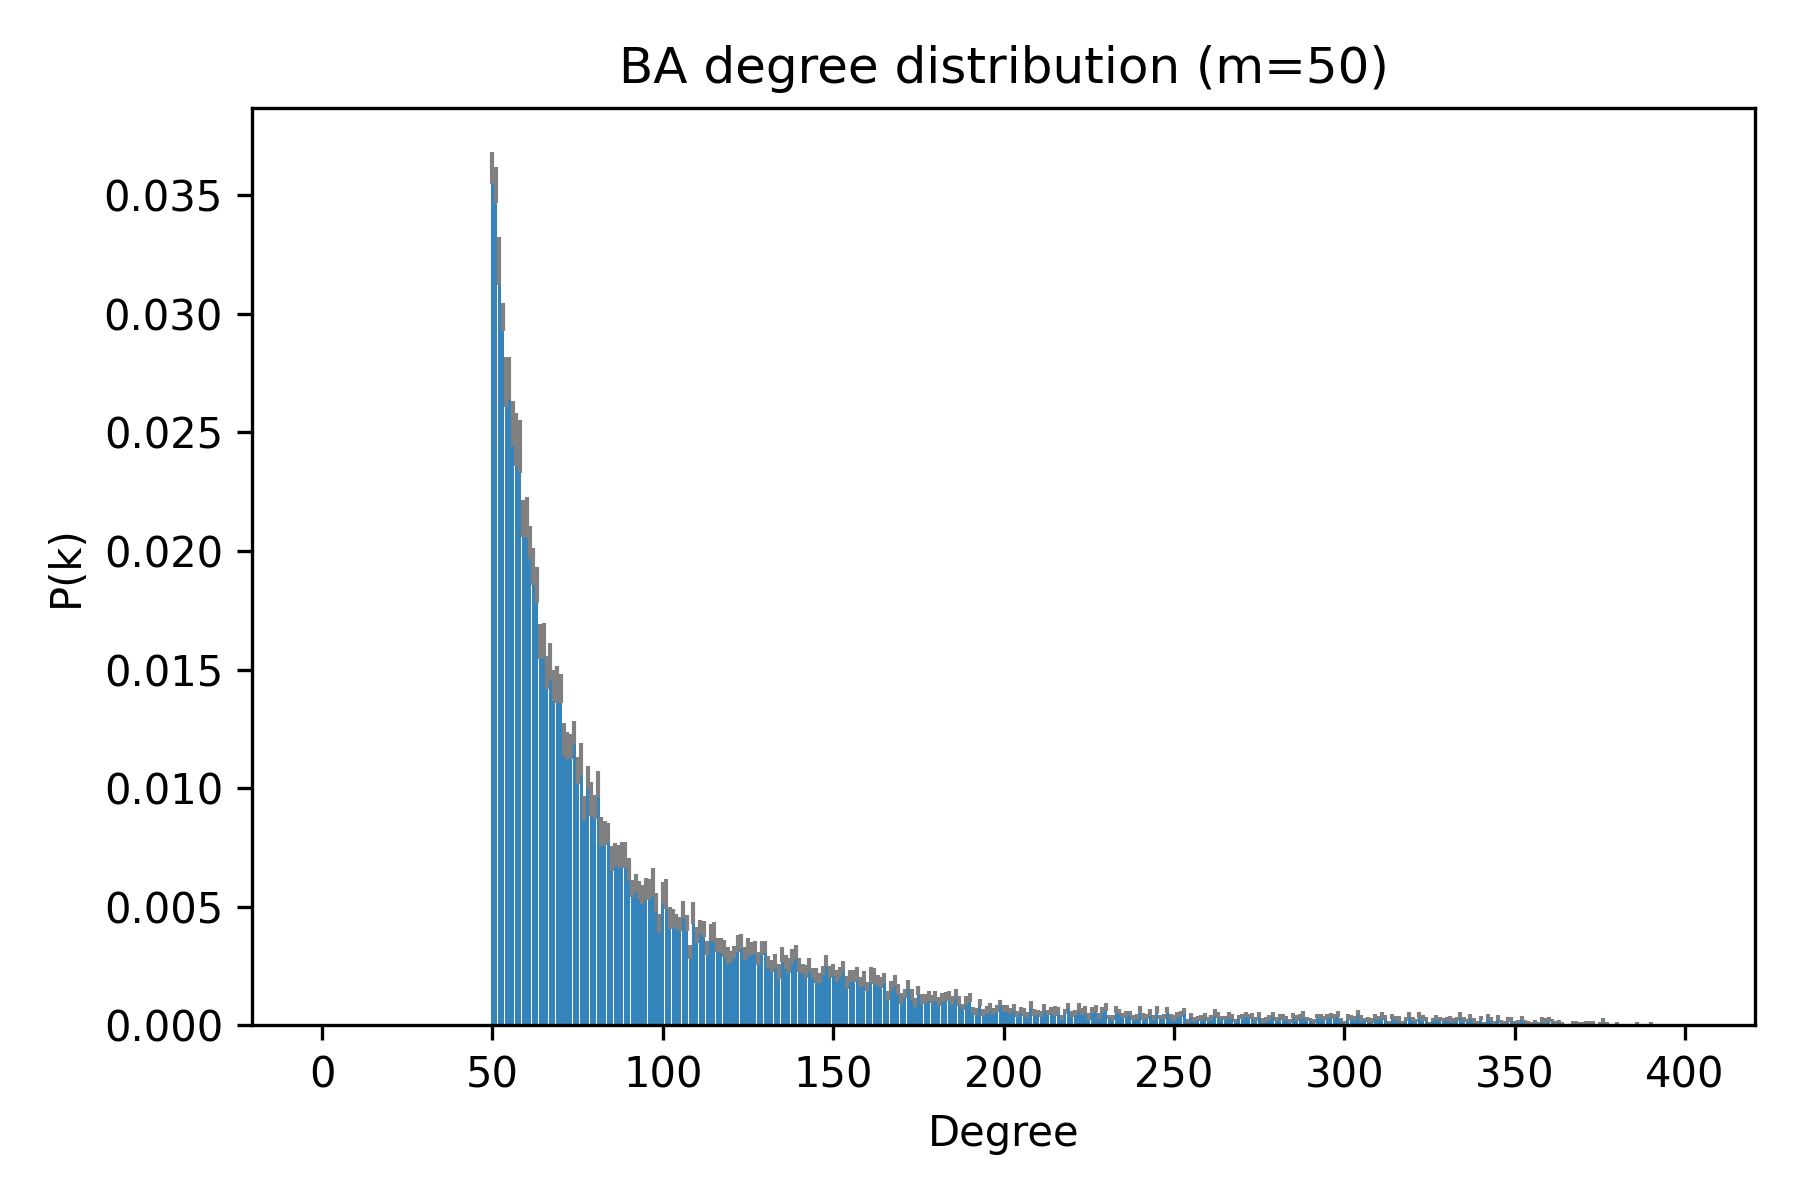

The data file committed next to this chart (first rows):
deg, pk_mean, pk_sem
0, 0.0, 0.0
1, 0.0, 0.0
2, 0.0, 0.0
3, 0.0, 0.0
4, 0.0, 0.0
5, 0.0, 0.0
6, 0.0, 0.0
7, 0.0, 0.0
8, 0.0, 0.0
9, 0.0, 0.0
10, 0.0, 0.0
11, 0.0, 0.0
12, 0.0, 0.0
13, 0.0, 0.0
14, 0.0, 0.0
15, 0.0, 0.0
16, 0.0, 0.0
17, 0.0, 0.0
18, 0.0, 0.0
19, 0.0, 0.0
20, 0.0, 0.0
21, 0.0, 0.0
22, 0.0, 0.0
23, 0.0, 0.0
24, 0.0, 0.0
25, 0.0, 0.0
26, 0.0, 0.0
27, 3.3333333333333335e-05, 3.333333333333333e-05
28, 0.0, 0.0
29, 0.0, 0.0
30, 0.0, 0.0
31, 0.0, 0.0
32, 3.3333333333333335e-05, 3.3333333333333315e-05
33, 0.0, 0.0
34, 0.0, 0.0
35, 0.0, 0.0
36, 0.0, 0.0
37, 0.0, 0.0
38, 0.0, 0.0
39, 0.0, 0.0
40, 0.0, 0.0
41, 0.0, 0.0
42, 0.0, 0.0
43, 0.0, 0.0
44, 0.0, 0.0
45, 0.0, 0.0
46, 0.0, 0.0
47, 3.3333333333333335e-05, 3.3333333333333315e-05
48, 0.0, 0.0
49, 0.0, 0.0
50, 0.03617, 0.0006731
51, 0.03543, 0.0007576
52, 0.03223, 0.0009985
53, 0.02987, 0.0005925
54, 0.02713, 0.001049
55, 0.02727, 0.0009058
56, 0.02537, 0.0009401
57, 0.0247, 0.001101
58, 0.0244, 0.001105
59, 0.02137, 0.00079
... 341 more rows
